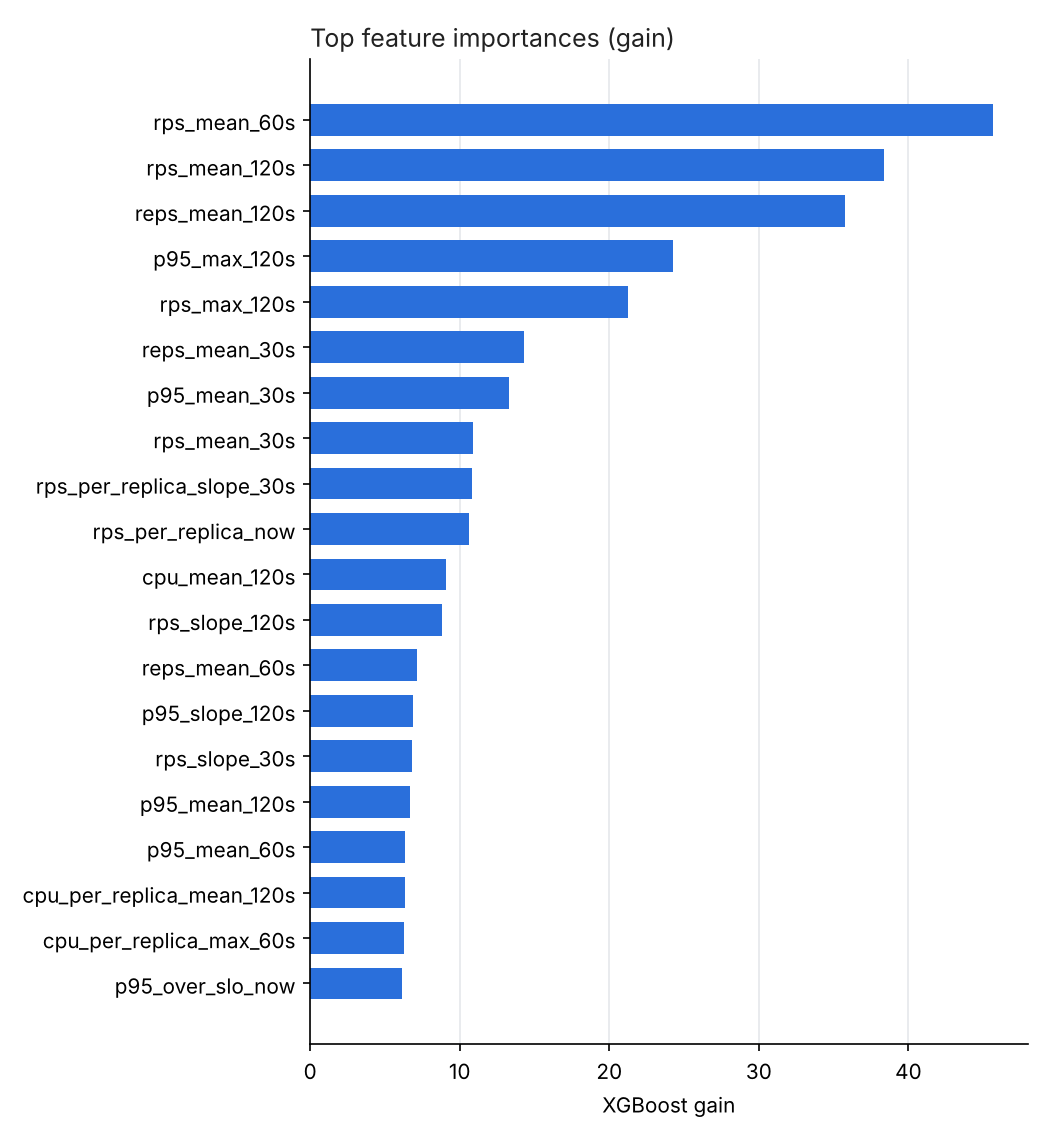

Data behind this chart, as committed beside it:
, gain
rps_mean_60s, 45.68
rps_mean_120s, 38.4
reps_mean_120s, 35.78
p95_max_120s, 24.27
rps_max_120s, 21.26
reps_mean_30s, 14.27
p95_mean_30s, 13.29
rps_mean_30s, 10.92
rps_per_replica_slope_30s, 10.81
rps_per_replica_now, 10.62
cpu_mean_120s, 9.057
rps_slope_120s, 8.834
reps_mean_60s, 7.153
p95_slope_120s, 6.899
rps_slope_30s, 6.786
p95_mean_120s, 6.644
p95_mean_60s, 6.344
cpu_per_replica_mean_120s, 6.32
cpu_per_replica_max_60s, 6.266
p95_over_slo_now, 6.163
cpu_slope_60s, 5.743
cpu_max_30s, 5.57
cpu_per_replica_mean_60s, 5.064
cpu_per_replica_now, 4.828
rps_slope_60s, 4.809
reps_slope_120s, 4.779
cpu_slope_120s, 4.548
p95_now, 4.423
cpu_per_replica_slope_30s, 4.263
cpu_mean_60s, 3.893
cpu_max_60s, 3.765
cpu_max_120s, 3.701
rps_per_replica_slope_120s, 3.512
p95_max_30s, 3.205
cpu_mean_30s, 3.202
cpu_per_replica_mean_30s, 2.751
cpu_slope_30s, 2.704
p95_slope_30s, 2.669
cpu_now, 2.639
cpu_per_replica_slope_120s, 2.568
rps_per_replica_slope_60s, 2.555
cpu_per_replica_max_30s, 2.482
cpu_per_replica_slope_60s, 2.278
p95_max_60s, 2.009
rps_max_30s, 1.924
rps_now, 1.922
reps_slope_30s, 1.857
p95_slope_60s, 1.625
cpu_per_replica_max_120s, 0.5882
rps_per_replica_max_30s, 0.06025
err_now, 0.0
reps_now, 0.0
rps_max_60s, 0.0
err_mean_30s, 0.0
err_max_60s, 0.0
err_slope_60s, 0.0
err_mean_120s, 0.0
err_max_120s, 0.0
err_slope_120s, 0.0
err_max_30s, 0.0
... 11 more rows
